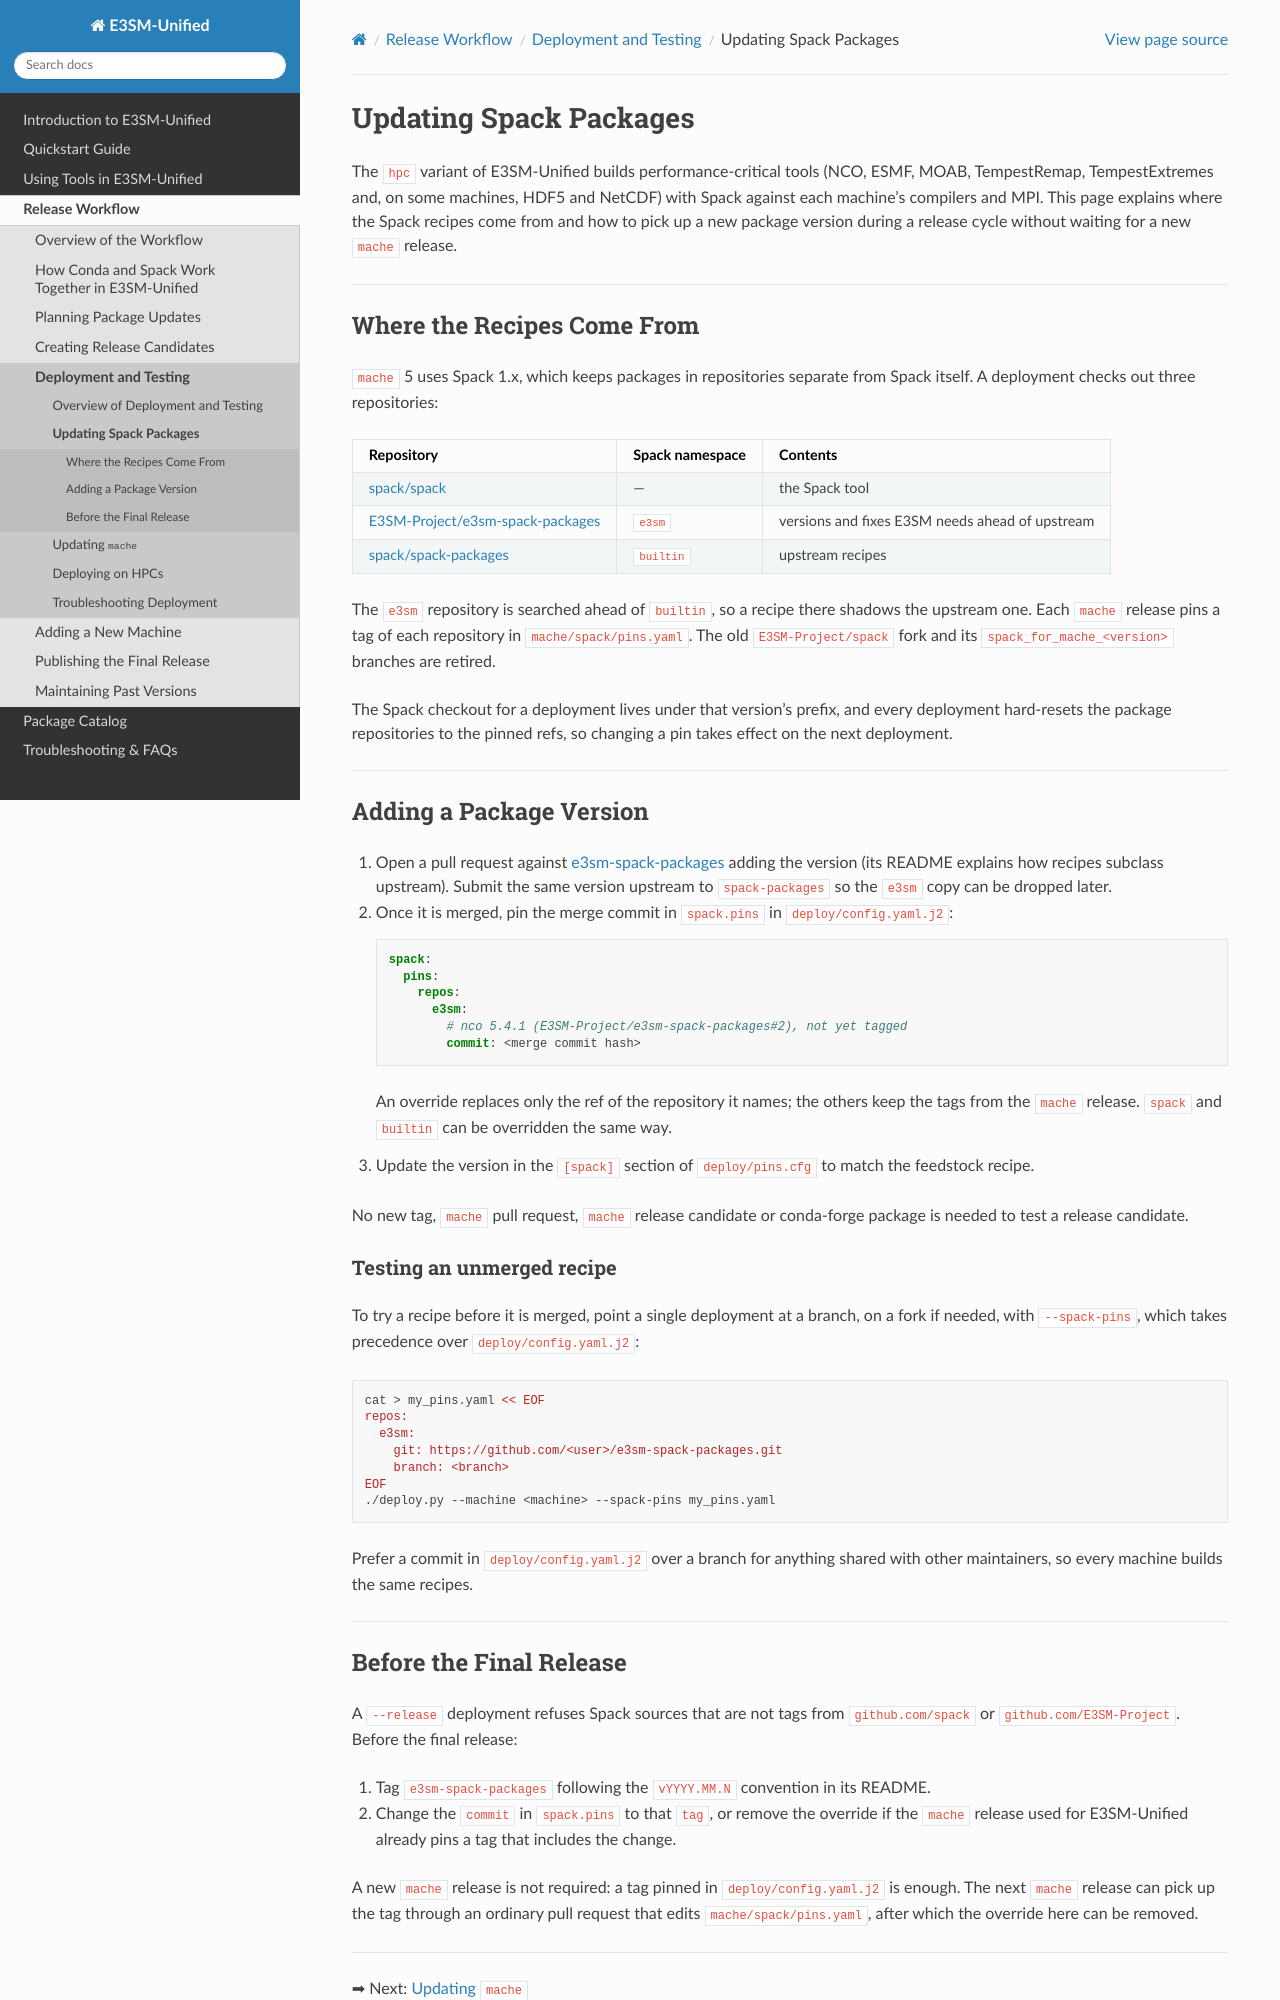

repository: E3SM-Project/e3sm-unified · page: 1.14.0/releasing/testing/spack-updates.html · generator: sphinx

# Updating Spack Packages

The `hpc` variant of E3SM-Unified builds performance-critical tools (NCO,
ESMF, MOAB, TempestRemap, TempestExtremes and, on some machines, HDF5 and
NetCDF) with Spack against each machine's compilers and MPI. This page
explains where the Spack recipes come from and how to pick up a new package
version during a release cycle without waiting for a new `mache` release.

---

## Where the Recipes Come From

`mache` 5 uses Spack 1.x, which keeps packages in repositories separate from
Spack itself. A deployment checks out three repositories:

| Repository | Spack namespace | Contents |
|------------|-----------------|----------|
| [spack/spack](https://github.com/spack/spack) | — | the Spack tool |
| [E3SM-Project/e3sm-spack-packages](https://github.com/E3SM-Project/e3sm-spack-packages) | `e3sm` | versions and fixes E3SM needs ahead of upstream |
| [spack/spack-packages](https://github.com/spack/spack-packages) | `builtin` | upstream recipes |

The `e3sm` repository is searched ahead of `builtin`, so a recipe there
shadows the upstream one. Each `mache` release pins a tag of each repository
in `mache/spack/pins.yaml`. The old `E3SM-Project/spack` fork and its
`spack_for_mache_<version>` branches are retired.

The Spack checkout for a deployment lives under that version's prefix, and
every deployment hard-resets the package repositories to the pinned refs, so
changing a pin takes effect on the next deployment.

---

## Adding a Package Version

1. Open a pull request against
   [e3sm-spack-packages](https://github.com/E3SM-Project/e3sm-spack-packages)
   adding the version (its README explains how recipes subclass upstream).
   Submit the same version upstream to `spack-packages` so the `e3sm` copy can
   be dropped later.

2. Once it is merged, pin the merge commit in `spack.pins` in
   `deploy/config.yaml.j2`:

   ```yaml
   spack:
     pins:
       repos:
         e3sm:
           # nco 5.4.1 (E3SM-Project/e3sm-spack-packages#2), not yet tagged
           commit: <merge commit hash>
   ```

   An override replaces only the ref of the repository it names; the others
   keep the tags from the `mache` release. `spack` and `builtin` can be
   overridden the same way.

3. Update the version in the `[spack]` section of `deploy/pins.cfg` to match
   the feedstock recipe.

No new tag, `mache` pull request, `mache` release candidate or conda-forge
package is needed to test a release candidate.

### Testing an unmerged recipe

To try a recipe before it is merged, point a single deployment at a branch,
on a fork if needed, with `--spack-pins`, which takes precedence over
`deploy/config.yaml.j2`:

```bash
cat > my_pins.yaml << EOF
repos:
  e3sm:
    git: https://github.com/<user>/e3sm-spack-packages.git
    branch: <branch>
EOF
./deploy.py --machine <machine> --spack-pins my_pins.yaml
```

Prefer a commit in `deploy/config.yaml.j2` over a branch for anything shared
with other maintainers, so every machine builds the same recipes.

---
